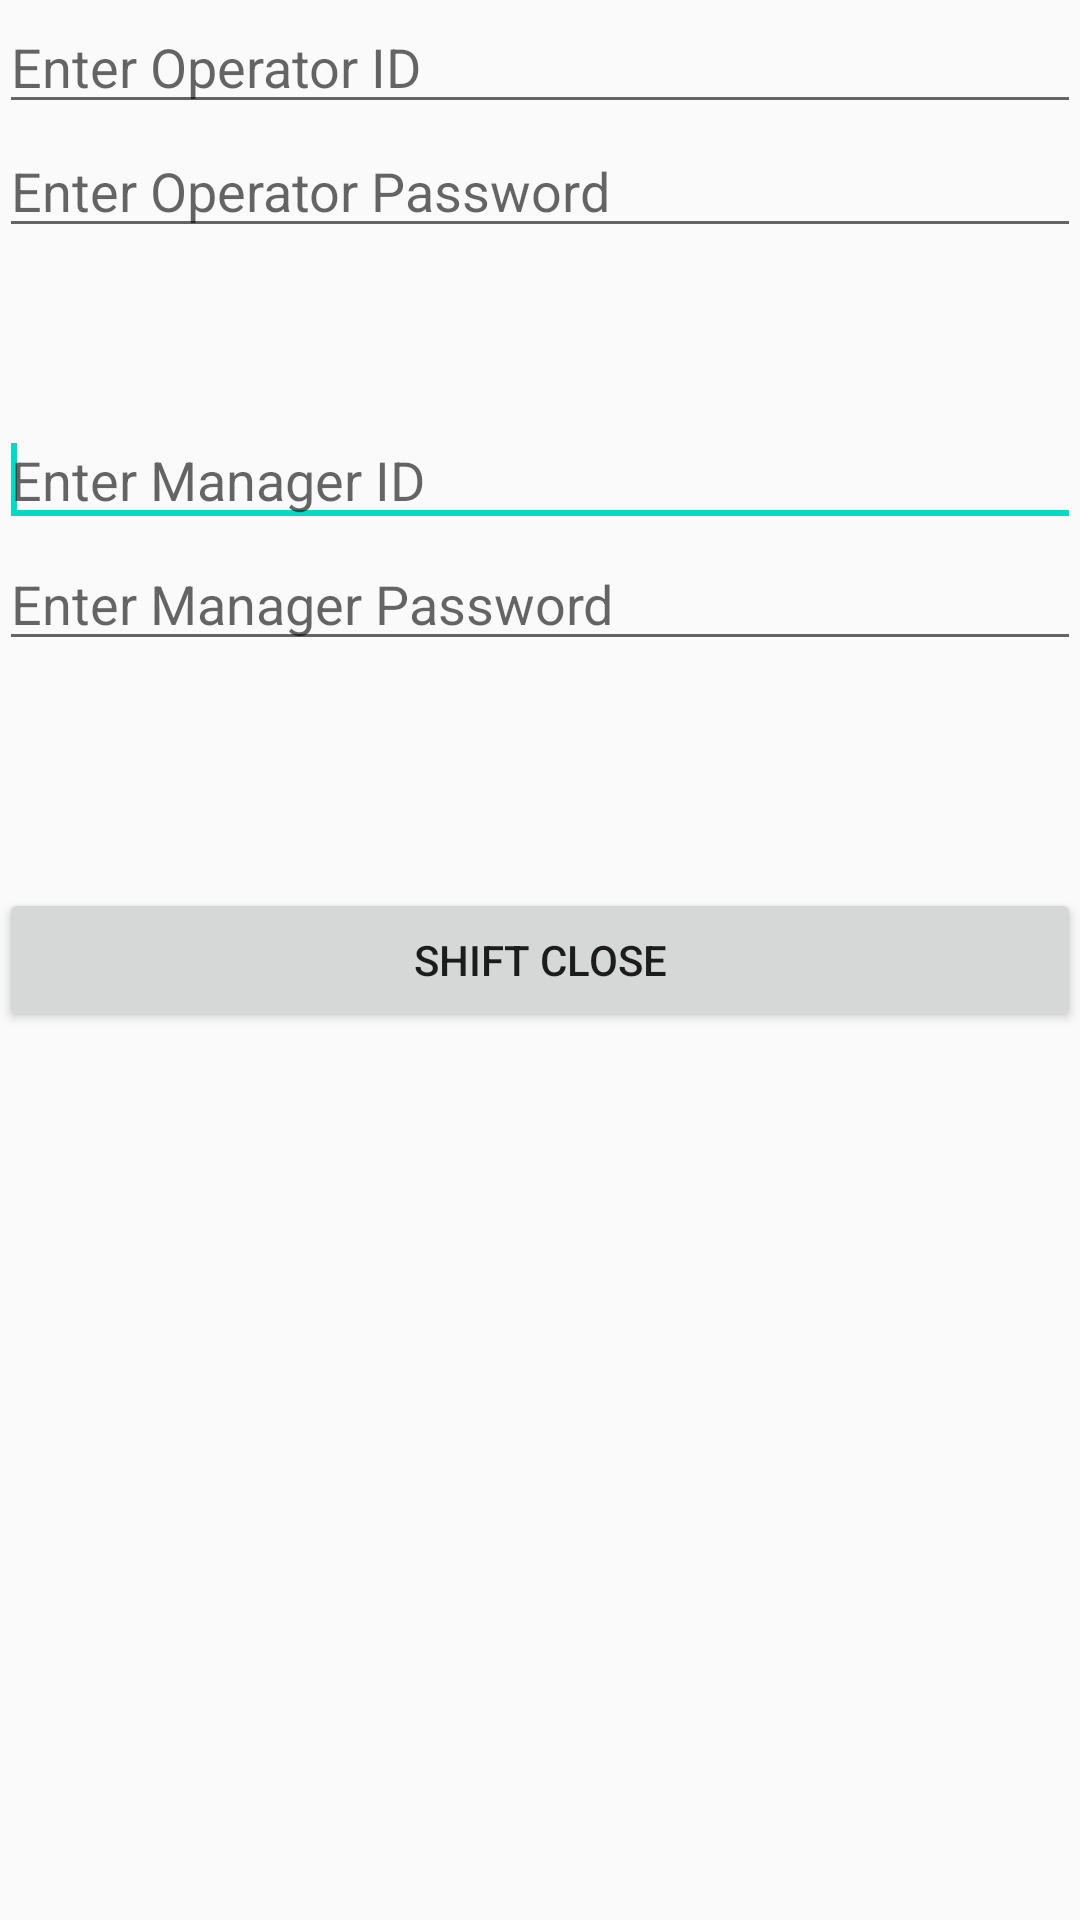

Produce the Android XML layout that renders to this screen, including the resource entries it uses.
<!-- AndroidManifest.xml: application theme AppTheme -->
<!-- res/layout/activity_shift_close.xml -->
<RelativeLayout xmlns:android="http://schemas.android.com/apk/res/android"
    xmlns:tools="http://schemas.android.com/tools" android:layout_width="match_parent"
    android:layout_height="match_parent" android:paddingLeft="@dimen/activity_horizontal_margin"
    android:paddingRight="@dimen/activity_horizontal_margin"
    android:paddingTop="@dimen/activity_vertical_margin"
    android:paddingBottom="@dimen/activity_vertical_margin"
    tools:context="com.potenza_pvt_ltd.AAPS.ShiftClose">

    <EditText
        android:id="@+id/emailField2"
        android:layout_width="match_parent"
        android:layout_height="wrap_content"
        android:layout_alignParentLeft="true"
        android:layout_alignParentTop="true"
        android:ems="10"
        android:inputType="textEmailAddress"
        android:hint="Enter Operator ID" >

        <requestFocus/>
    </EditText>

    <EditText
        android:id="@+id/passwordField2"
        android:layout_width="match_parent"
        android:layout_height="wrap_content"
        android:ems="10"
        android:hint="Enter Operator Password"
        android:inputType="textPassword"
        android:layout_below="@+id/emailField2"
        android:layout_alignParentLeft="true"
        android:layout_alignParentStart="true" />
    <EditText
        android:id="@+id/emailField3"
        android:layout_width="match_parent"
        android:layout_height="wrap_content"
        android:ems="10"
        android:inputType="textEmailAddress"
        android:hint="Enter Manager ID"
        android:layout_below="@+id/passwordField2"
        android:layout_alignParentLeft="true"
        android:layout_alignParentStart="true"
        android:layout_marginTop="55dp">

        <requestFocus/>
    </EditText>

    <EditText
        android:id="@+id/passwordField3"
        android:layout_width="match_parent"
        android:layout_height="wrap_content"
        android:ems="10"
        android:hint="Enter Manager Password"
        android:inputType="textPassword"
        android:layout_below="@+id/emailField3"
        android:layout_alignParentLeft="true"
        android:layout_alignParentStart="true" />
    <Button
        android:id="@+id/shiftClosebutton"
        android:layout_width="match_parent"
        android:layout_height="wrap_content"
        android:text="Shift Close"
        android:layout_centerVertical="true"
        android:layout_alignParentLeft="true"
        android:layout_alignParentStart="true" />

</RelativeLayout>
<!-- resources referenced by this layout -->
<resources>
  <style name="AppTheme" parent="Theme.AppCompat.Light.DarkActionBar">
          
          <item name="colorPrimary">@color/colorPrimary</item>
          <item name="colorPrimaryDark">@color/colorPrimaryDark</item>
          <item name="colorAccent">@color/colorAccent</item>
         <item name="windowActionBar">false</item>
          <item name="windowNoTitle">true</item>
      </style>
  <!-- not gathered from this repository: default colours our renderer supplied (Android Studio template values) -->
  <color name="colorPrimary">#FF6200EE</color>
  <color name="colorPrimaryDark">#FF3700B3</color>
  <color name="colorAccent">#FF03DAC5</color>
</resources>
